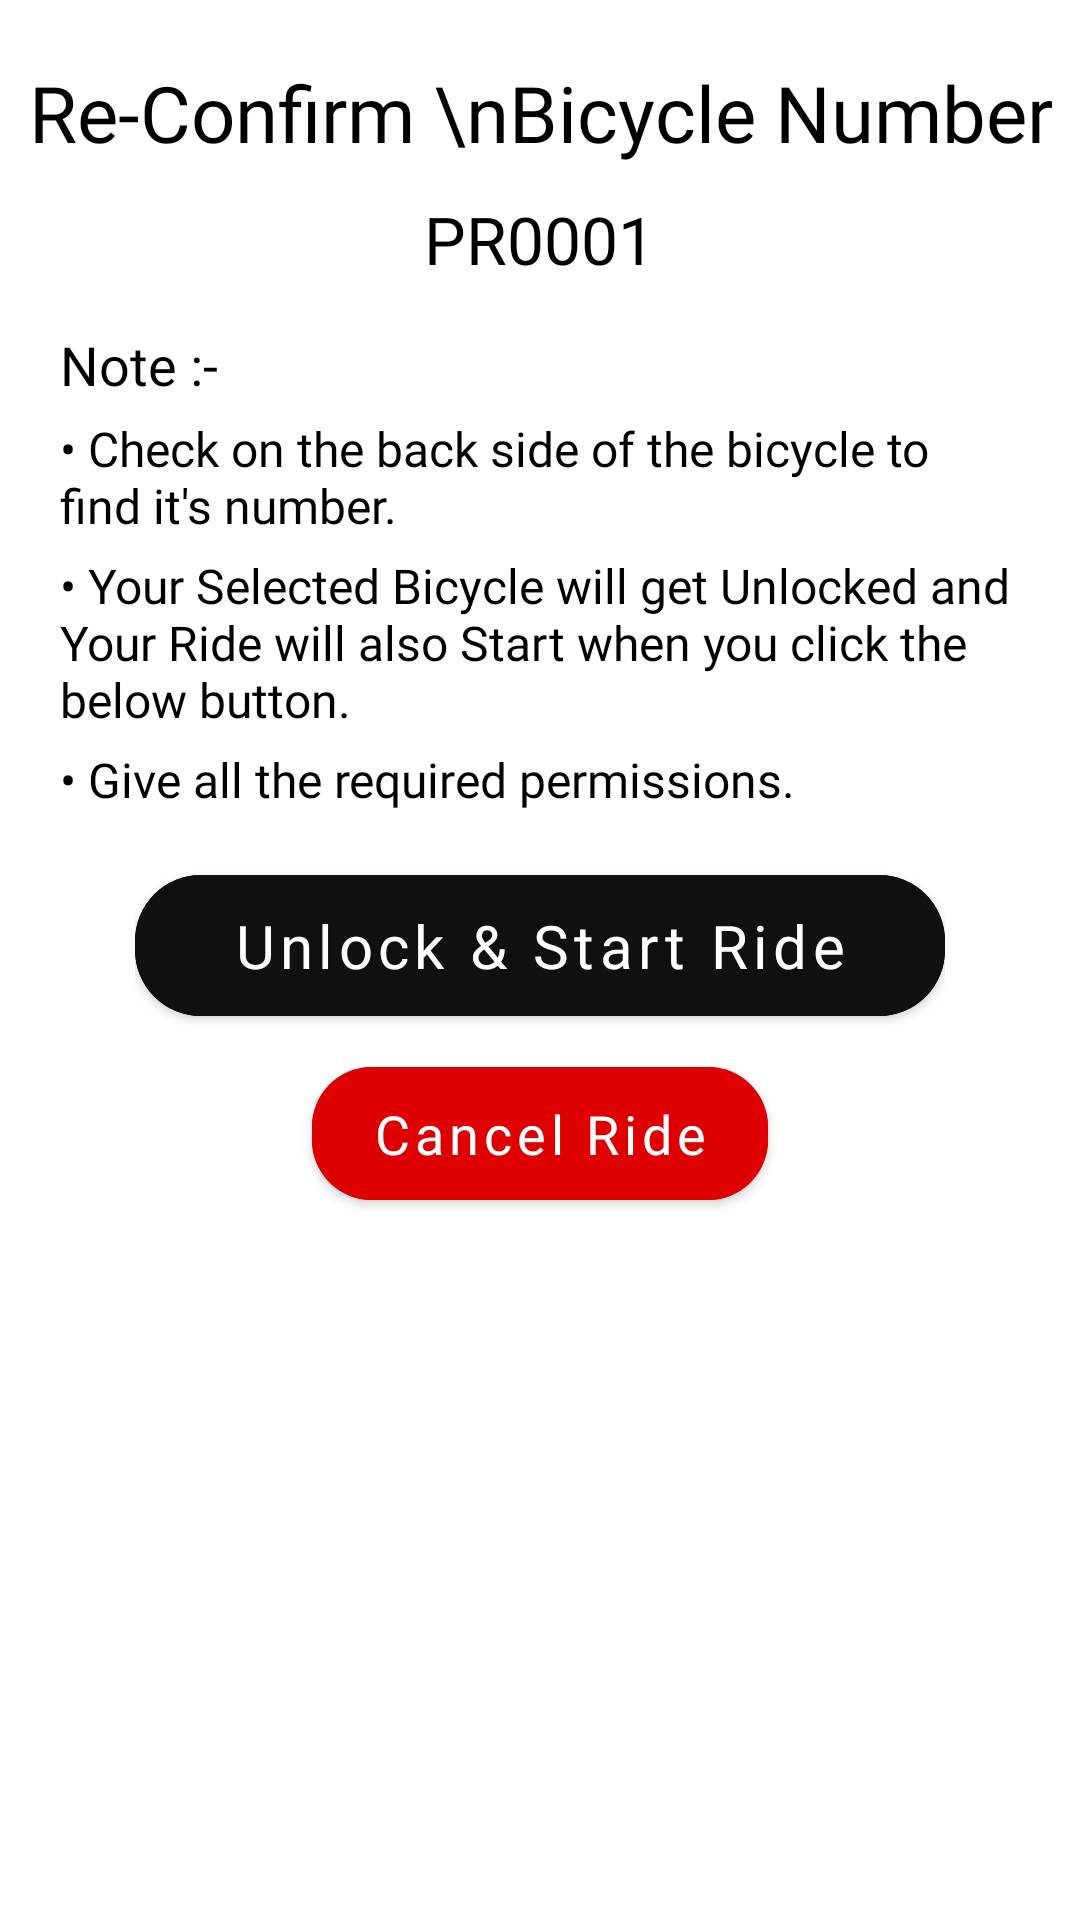

The Android layout XML behind this screen, and the referenced resources:
<!-- AndroidManifest.xml: application theme Theme.BANDITZRIDE -->
<!-- res/layout/reconfirm_bicycle_number.xml -->
<?xml version="1.0" encoding="utf-8"?>
<LinearLayout xmlns:android="http://schemas.android.com/apk/res/android"
    xmlns:app="http://schemas.android.com/apk/res-auto"
    android:orientation="vertical"
    android:layout_width="350dp"
    android:layout_height="470dp"
    android:layout_gravity="center"
    android:background="@drawable/rounded_corners">

    <TextView
        android:layout_width="wrap_content"
        android:layout_height="wrap_content"
        android:layout_gravity="center_horizontal"
        android:layout_marginTop="20dp"
        android:fontFamily="@font/inter_bold"
        android:text="Re-Confirm \nBicycle Number"
        android:textAlignment="center"
        android:textSize="26dp"
        android:textColor="@color/btn_color" />

    <TextView
        android:id="@+id/reconfirm_bicycle_number"
        android:layout_width="wrap_content"
        android:layout_height="wrap_content"
        android:layout_gravity="center_horizontal"
        android:layout_marginTop="10dp"
        android:fontFamily="@font/inter_bold"
        android:text="PR0001"
        android:textSize="22dp"
        android:textColor="@color/black" />

    <LinearLayout
        android:layout_width="match_parent"
        android:layout_height="wrap_content"
        android:layout_gravity="center_horizontal"
        android:layout_marginTop="15dp"
        android:orientation="vertical">

        <TextView
            android:layout_width="wrap_content"
            android:layout_height="wrap_content"
            android:layout_marginStart="20dp"
            android:fontFamily="@font/inter_medium"
            android:text="Note :-"
            android:textSize="18dp"
            android:textColor="@color/black" />

        <TextView
            android:layout_width="wrap_content"
            android:layout_height="wrap_content"
            android:layout_marginTop="5dp"
            android:layout_marginStart="20dp"
            android:layout_marginEnd="20dp"
            android:fontFamily="@font/inter_medium"
            android:text="• Check on the back side of the bicycle to find it's number."
            android:textSize="16dp"
            android:textColor="@color/black" />

        <TextView
            android:layout_width="wrap_content"
            android:layout_height="wrap_content"
            android:layout_marginTop="5dp"
            android:layout_marginStart="20dp"
            android:layout_marginEnd="20dp"
            android:fontFamily="@font/inter_medium"
            android:text="• Your Selected Bicycle will get Unlocked and Your Ride will also Start when you click the below button."
            android:textSize="16dp"
            android:textColor="@color/black" />

        <TextView
            android:layout_width="wrap_content"
            android:layout_height="wrap_content"
            android:layout_marginTop="5dp"
            android:layout_marginStart="20dp"
            android:layout_marginEnd="20dp"
            android:fontFamily="@font/inter_medium"
            android:text="• Give all the required permissions."
            android:textSize="16dp"
            android:textColor="@color/black" />

    </LinearLayout>

    <include
        android:id="@+id/submit_button_layout"
        layout="@layout/button_with_progress"
        android:layout_width="wrap_content"
        android:layout_height="wrap_content"/>


    <com.google.android.material.button.MaterialButton
        android:id="@+id/cancel_ride_btn"
        android:layout_width="wrap_content"
        android:layout_height="wrap_content"
        android:layout_gravity="center_horizontal"
        android:layout_marginTop="5dp"
        android:paddingVertical="10dp"
        android:backgroundTint="@color/dark_red"
        android:textAllCaps="false"
        android:fontFamily="@font/inter_semibold"
        android:text="Cancel Ride"
        android:textSize="18dp"
        android:textColor="@color/white"
        app:cornerRadius="20dp"
        android:paddingHorizontal="20dp"
        android:clickable="true"/>

</LinearLayout>
<!-- res/layout/button_with_progress.xml (included above) -->
<?xml version="1.0" encoding="utf-8"?>
<merge xmlns:android="http://schemas.android.com/apk/res/android"
    xmlns:tools="http://schemas.android.com/tools"
    xmlns:app="http://schemas.android.com/apk/res-auto">

    <RelativeLayout
        android:layout_width="wrap_content"
        android:layout_height="wrap_content"
        android:layout_gravity="center"
        android:layout_marginTop="15dp">

        <com.google.android.material.button.MaterialButton
            android:id="@+id/start_ride_btn"
            android:layout_width="270dp"
            android:layout_height="wrap_content"
            android:gravity="center"
            android:paddingVertical="10dp"
            android:backgroundTint="@color/active2"
            android:textAllCaps="false"
            android:fontFamily="@font/inter_semibold"
            android:text="Unlock &amp; Start Ride"
            android:textSize="20dp"
            android:textColor="@color/white"
            app:cornerRadius="22dp"
            android:paddingHorizontal="20dp"
            android:clickable="true"
            android:enabled="true"
            tools:ignore="HardcodedText"/>

        <ProgressBar
            android:id="@+id/progress_bar"
            android:layout_width="wrap_content"
            android:layout_height="wrap_content"
            android:layout_centerInParent="true"
            android:indeterminate="true"
            android:indeterminateTint="@color/white"
            android:visibility="gone"
            style="?android:attr/progressBarStyleSmall"/>
    </RelativeLayout>
</merge>
<!-- resources referenced by this layout -->
<resources>
  <color name="active2">#101010</color>
  <color name="black">#000</color>
  <color name="btn_color">#000</color>
  <color name="dark_red">#DE0000</color>
  <color name="white">#FFFFFFFF</color>
  
      //indicator color
  <style name="Theme.BANDITZRIDE" parent="Theme.MaterialComponents.DayNight.DarkActionBar">
          
          <item name="colorPrimary">#000</item>
          <item name="colorPrimaryVariant">#575757</item>
          <item name="colorOnPrimary">@color/white</item>
          
          <item name="colorSecondary">#101010</item>
          <item name="colorSecondaryVariant">#575757</item>
          <item name="colorOnSecondary">@color/black</item>
          
          <item name="android:statusBarColor">#ccc8c8</item>
          
  
          <item name="bottomSheetStyle">@style/BottomSheetStyle</item>
          <item name="bottomSheetDialogTheme">@style/BottomSheetStyle</item>
  
      </style>
  <style name="BottomSheetStyle" parent="Theme.Design.Light.BottomSheetDialog">
          <item name="bottomSheetStyle">@style/Modal</item>
      </style>
  <style name="Modal" parent="Widget.Design.BottomSheet.Modal">
          <item name="android:background">@drawable/rounded_bottom_sheet</item>
      </style>
</resources>
